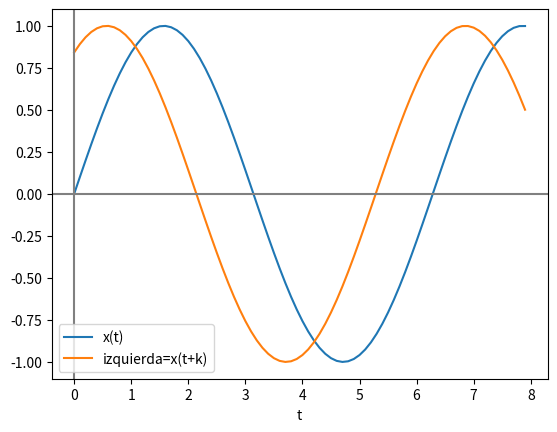

Generate this figure with matplotlib:
# Señales- Operaciones


import numpy as np
import matplotlib.pyplot as plt

# INGRESO - tiempo [a,b)
fx = lambda t: np.sin(t)
a  = 0
b  = 8
dt = 0.1
k  =1  # desplazamiento

# PROCEDIMIENTO
t = np.arange(a,b,dt)

senal     = fx(t)
#derecha   = fx(t-k)
izquierda = fx(t+k)

# SALIDA
plt.plot(t,senal,label='x(t)')
#plt.plot(t,derecha,label='derecha=x(t-k)')
plt.plot(t,izquierda,label='izquierda=x(t+k)')
plt.axvline(0, color='gray')
plt.axhline(0, color='gray')
plt.xlabel('t')
plt.legend(loc='lower left')
plt.show()